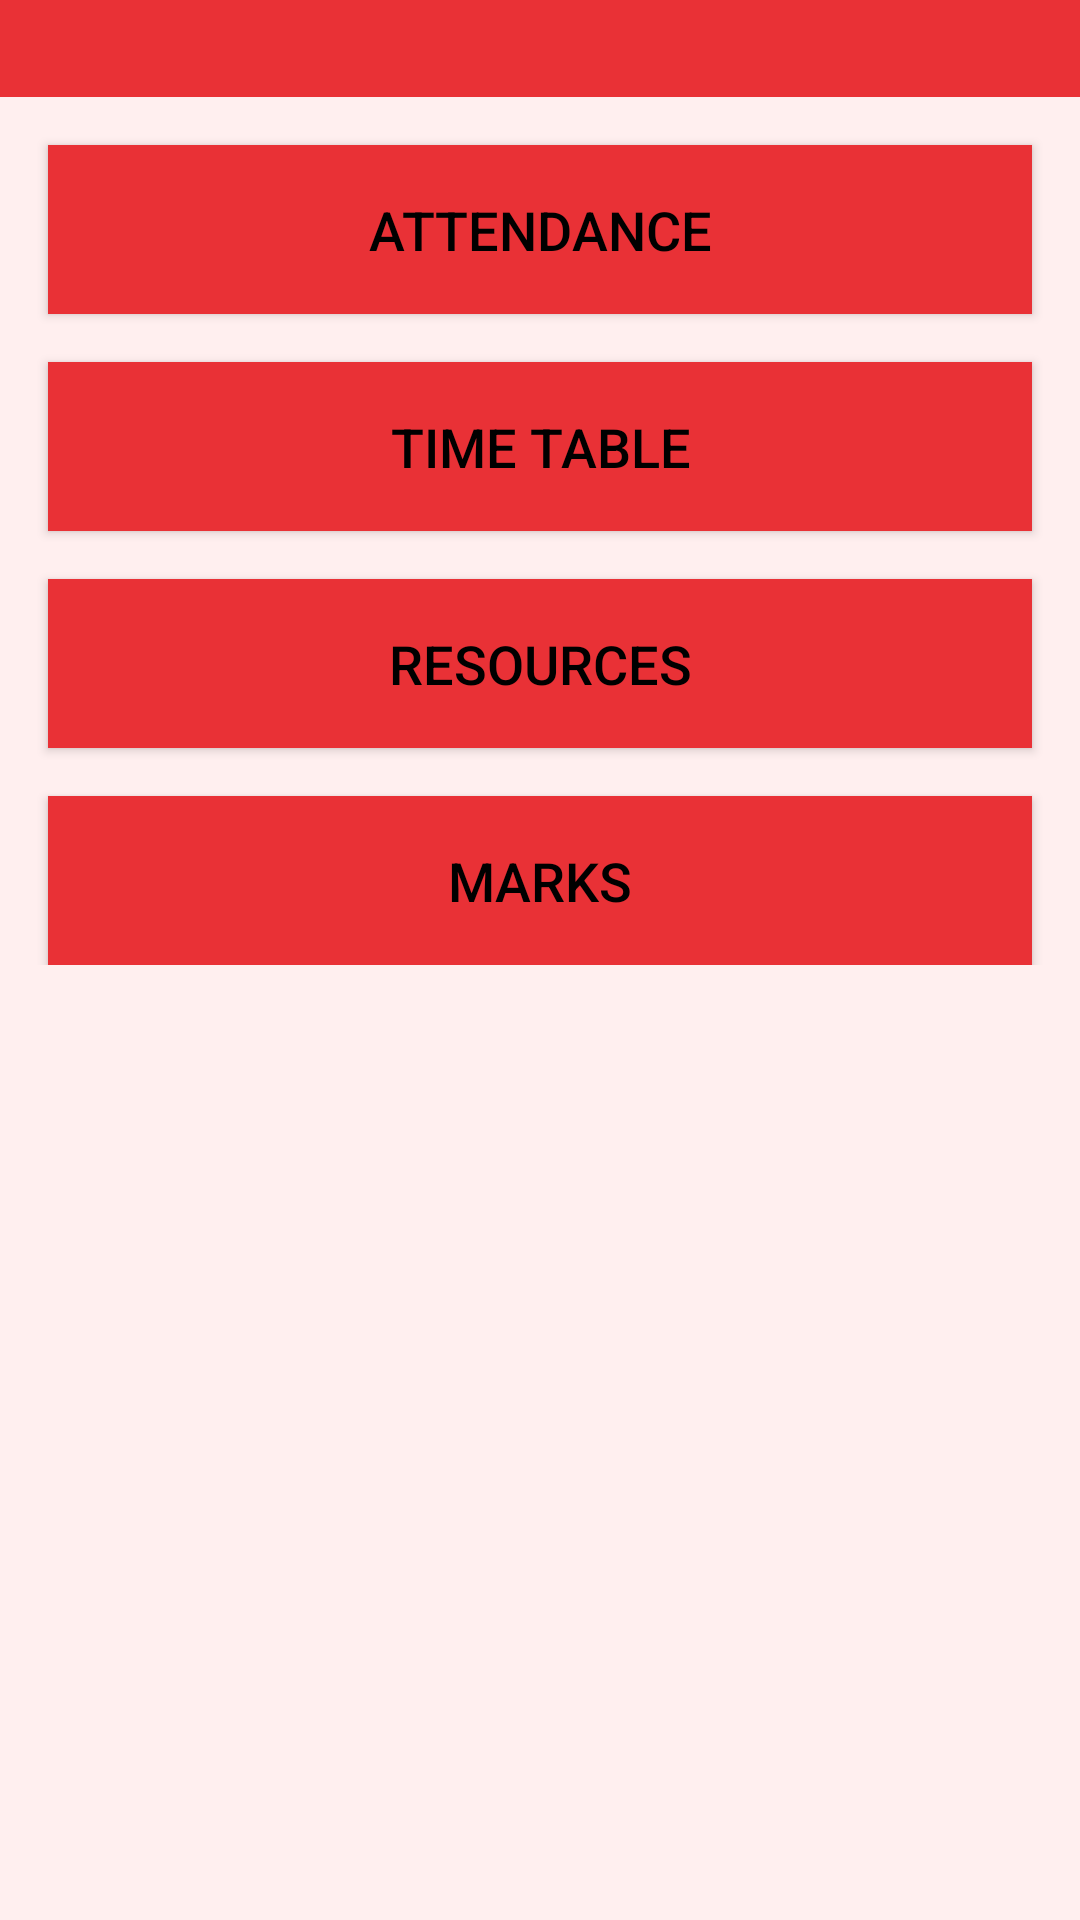

Write the Android layout XML for this screen, with the resource values it uses.
<!-- AndroidManifest.xml: application theme AppTheme -->
<!-- res/layout/activity_dashboard.xml -->
<?xml version="1.0" encoding="utf-8"?>
<ScrollView xmlns:android="http://schemas.android.com/apk/res/android"
    xmlns:tools="http://schemas.android.com/tools"
    android:layout_width="match_parent"
    android:layout_height="match_parent"
    tools:context="com.example.android.chalkpad.DashboardActivity"
    android:background="@color/background">

    <LinearLayout xmlns:tools="http://schemas.android.com/tools"
        android:layout_width="match_parent"
        android:layout_height="match_parent"
        android:orientation="vertical">

        <TextView
            android:layout_width="match_parent"
            android:layout_height="wrap_content"
            android:background="@color/colorPrimary"
            android:id="@+id/profile"
            android:textSize="24sp"
            android:textStyle="bold"
            android:textColor="@android:color/black"
            android:textAlignment="center"
            tools:text="Ayush Sood"/>
        <Button
            android:id="@+id/att"
            style="@style/dashboard"
            android:text="@string/attendance" />

        <Button
            android:id="@+id/timetable"
            style="@style/dashboard"
            android:text="@string/table" />

        <Button
            android:id="@+id/courses"
            style="@style/dashboard"
            android:text="@string/resources" />

        <Button
            android:id="@+id/marks"
            style="@style/dashboard"
            android:text="@string/marks" />


    </LinearLayout>
</ScrollView>
<!-- resources referenced by this layout -->
<resources>
  <color name="background">#ffefef</color>
  <color name="colorPrimary">#E93136</color>
  <string name="attendance">Attendance</string>
  <string name="marks">Marks</string>
  <string name="resources">Resources</string>
  <string name="table">Time Table</string>
  <style name="dashboard">
          <item name="android:layout_width">match_parent</item>
          <item name="android:layout_height">wrap_content</item>
          <item name="android:background">@color/colorPrimary</item>
          <item name="android:textSize">18sp</item>
          <item name="android:padding">16dp</item>
          <item name="android:layout_marginTop">16dp</item>
          <item name="android:layout_marginLeft">16dp</item>
          <item name="android:layout_marginRight">16dp</item>
          <item name="android:textAlignment">center</item>
          <item name="android:textColor">@android:color/black</item>
      </style>
  <style name="AppTheme" parent="Theme.AppCompat.Light.DarkActionBar">
          
          <item name="colorPrimary">@color/colorPrimary</item>
          <item name="colorPrimaryDark">@color/colorPrimaryDark</item>
          <item name="colorAccent">@color/colorAccent</item>
      </style>
  <color name="colorPrimaryDark">#971013</color>
  <color name="colorAccent">#a8a8a8</color>
</resources>
